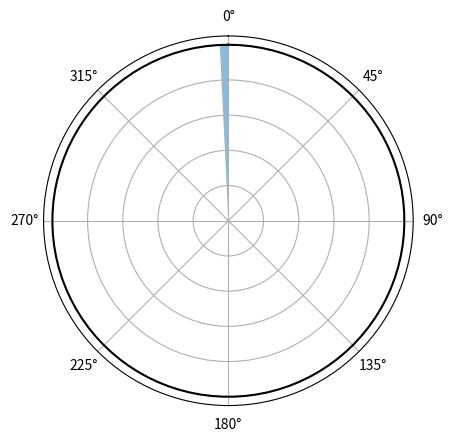

The matplotlib source for this figure:
import numpy as np
import matplotlib.pyplot as plt
from matplotlib.animation import FuncAnimation

fig, ax = plt.subplots(subplot_kw={'projection': 'polar'})

r = 5
period = np.pi / 64
sector = ax.fill_between([], [], [], alpha=0.5)

def update(frame):
    ax.clear()
    theta = np.linspace(0, 2*np.pi, 100)
    ax.set_theta_zero_location("N")
    ax.set_theta_direction(-1)
    ax.plot(theta, np.ones(100) * r, linestyle='-', color='black')
    start = frame * np.pi / 180
    end = start - period
    sector = ax.fill_between([start, end], 0, r, alpha=0.5)
    ax.set_yticklabels([])
    return sector,

ani = FuncAnimation(fig, update, frames=360, interval=15, blit=True)
plt.show()